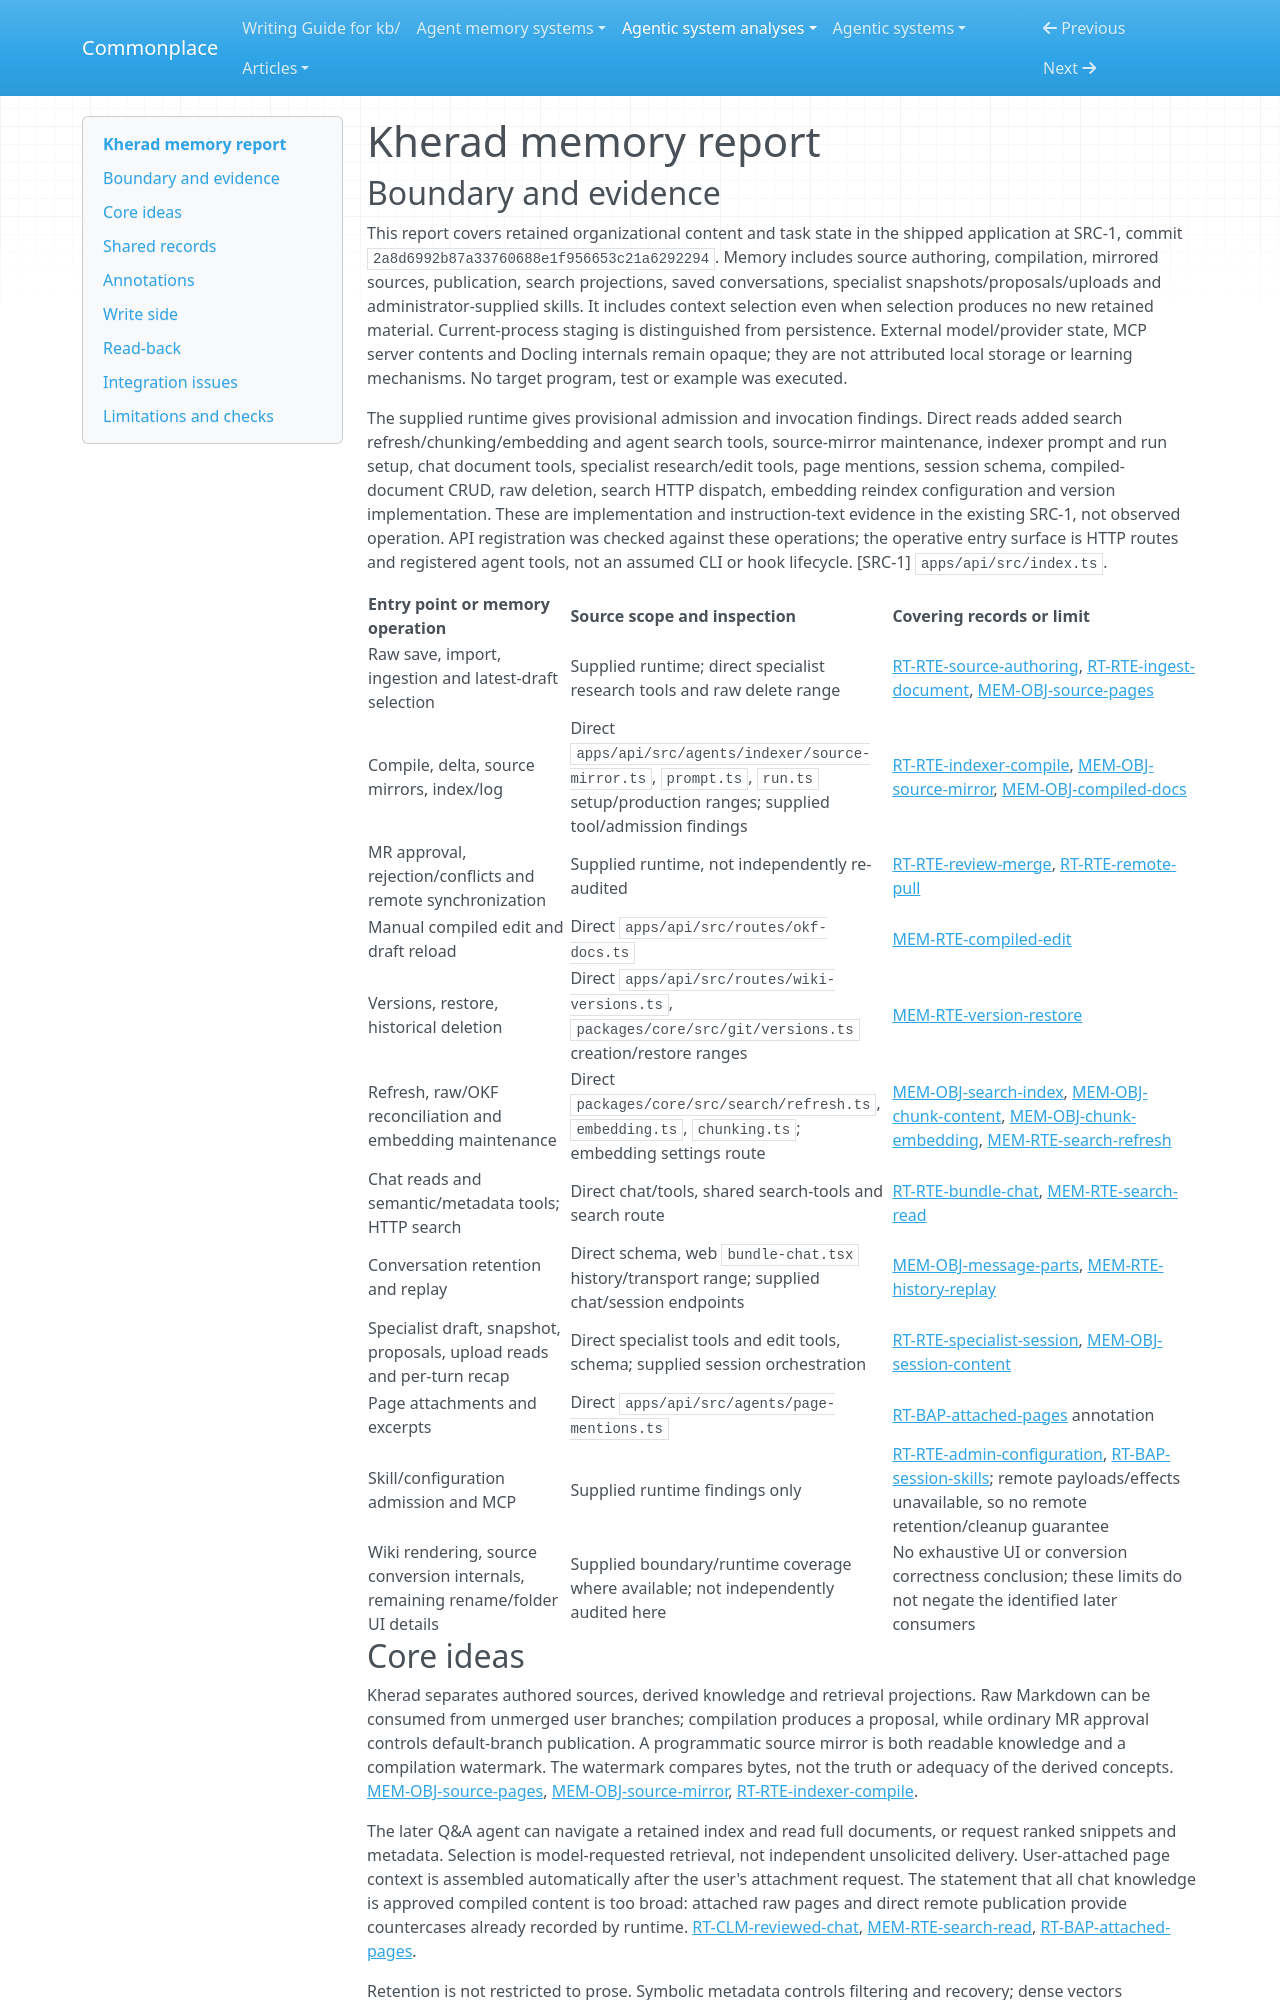

repository: zby/commonplace · page: agentic-system-analyses/retained/mohammadmaso--kherad/memory/index.html · generator: mkdocs

---
type: agentic-system-analyses/types/agentic-system-memory-report.md
description: "Kherad memory mechanisms: Git source and compiled knowledge, derived search state, session retention and later context selection."
run-id: AAS-2026-11-08-kherad-ac3e4da97ac6-01
source-identity: https://github.com/mohammadmaso/kherad
reviewed-boundary: "2a8d6992b87a33760688e1f956653c21a6292294"
---

# Kherad memory report

## Boundary and evidence

This report covers retained organizational content and task state in the shipped application at SRC-1, commit `2a8d6992b87a33760688e1f956653c21a6292294`. Memory includes source authoring, compilation, mirrored sources, publication, search projections, saved conversations, specialist snapshots/proposals/uploads and administrator-supplied skills. It includes context selection even when selection produces no new retained material. Current-process staging is distinguished from persistence. External model/provider state, MCP server contents and Docling internals remain opaque; they are not attributed local storage or learning mechanisms. No target program, test or example was executed.

The supplied runtime gives provisional admission and invocation findings. Direct reads added search refresh/chunking/embedding and agent search tools, source-mirror maintenance, indexer prompt and run setup, chat document tools, specialist research/edit tools, page mentions, session schema, compiled-document CRUD, raw deletion, search HTTP dispatch, embedding reindex configuration and version implementation. These are implementation and instruction-text evidence in the existing SRC-1, not observed operation. API registration was checked against these operations; the operative entry surface is HTTP routes and registered agent tools, not an assumed CLI or hook lifecycle. [SRC-1] `apps/api/src/index.ts`.

| Entry point or memory operation | Source scope and inspection | Covering records or limit |
|---|---|---|
| Raw save, import, ingestion and latest-draft selection | Supplied runtime; direct specialist research tools and raw delete range | [RT-RTE-source-authoring](runtime.md#rt-rte-source-authoring), [RT-RTE-ingest-document](runtime.md#rt-rte-ingest-document), [MEM-OBJ-source-pages](#mem-obj-source-pages) |
| Compile, delta, source mirrors, index/log | Direct `apps/api/src/agents/indexer/source-mirror.ts`, `prompt.ts`, `run.ts` setup/production ranges; supplied tool/admission findings | [RT-RTE-indexer-compile](runtime.md#rt-rte-indexer-compile), [MEM-OBJ-source-mirror](#mem-obj-source-mirror), [MEM-OBJ-compiled-docs](#mem-obj-compiled-docs) |
| MR approval, rejection/conflicts and remote synchronization | Supplied runtime, not independently re-audited | [RT-RTE-review-merge](runtime.md#rt-rte-review-merge), [RT-RTE-remote-pull](runtime.md#rt-rte-remote-pull) |
| Manual compiled edit and draft reload | Direct `apps/api/src/routes/okf-docs.ts` | [MEM-RTE-compiled-edit](#mem-rte-compiled-edit) |
| Versions, restore, historical deletion | Direct `apps/api/src/routes/wiki-versions.ts`, `packages/core/src/git/versions.ts` creation/restore ranges | [MEM-RTE-version-restore](#mem-rte-version-restore) |
| Refresh, raw/OKF reconciliation and embedding maintenance | Direct `packages/core/src/search/refresh.ts`, `embedding.ts`, `chunking.ts`; embedding settings route | [MEM-OBJ-search-index](#mem-obj-search-index), [MEM-OBJ-chunk-content](#mem-obj-chunk-content), [MEM-OBJ-chunk-embedding](#mem-obj-chunk-embedding), [MEM-RTE-search-refresh](#mem-rte-search-refresh) |
| Chat reads and semantic/metadata tools; HTTP search | Direct chat/tools, shared search-tools and search route | [RT-RTE-bundle-chat](runtime.md#rt-rte-bundle-chat), [MEM-RTE-search-read](#mem-rte-search-read) |
| Conversation retention and replay | Direct schema, web `bundle-chat.tsx` history/transport range; supplied chat/session endpoints | [MEM-OBJ-message-parts](#mem-obj-message-parts), [MEM-RTE-history-replay](#mem-rte-history-replay) |
| Specialist draft, snapshot, proposals, upload reads and per-turn recap | Direct specialist tools and edit tools, schema; supplied session orchestration | [RT-RTE-specialist-session](runtime.md#rt-rte-specialist-session), [MEM-OBJ-session-content](#mem-obj-session-content) |
| Page attachments and excerpts | Direct `apps/api/src/agents/page-mentions.ts` | [RT-BAP-attached-pages](runtime.md#rt-bap-attached-pages) annotation |
| Skill/configuration admission and MCP | Supplied runtime findings only | [RT-RTE-admin-configuration](runtime.md#rt-rte-admin-configuration), [RT-BAP-session-skills](runtime.md#rt-bap-session-skills); remote payloads/effects unavailable, so no remote retention/cleanup guarantee |
| Wiki rendering, source conversion internals, remaining rename/folder UI details | Supplied boundary/runtime coverage where available; not independently audited here | No exhaustive UI or conversion correctness conclusion; these limits do not negate the identified later consumers |
